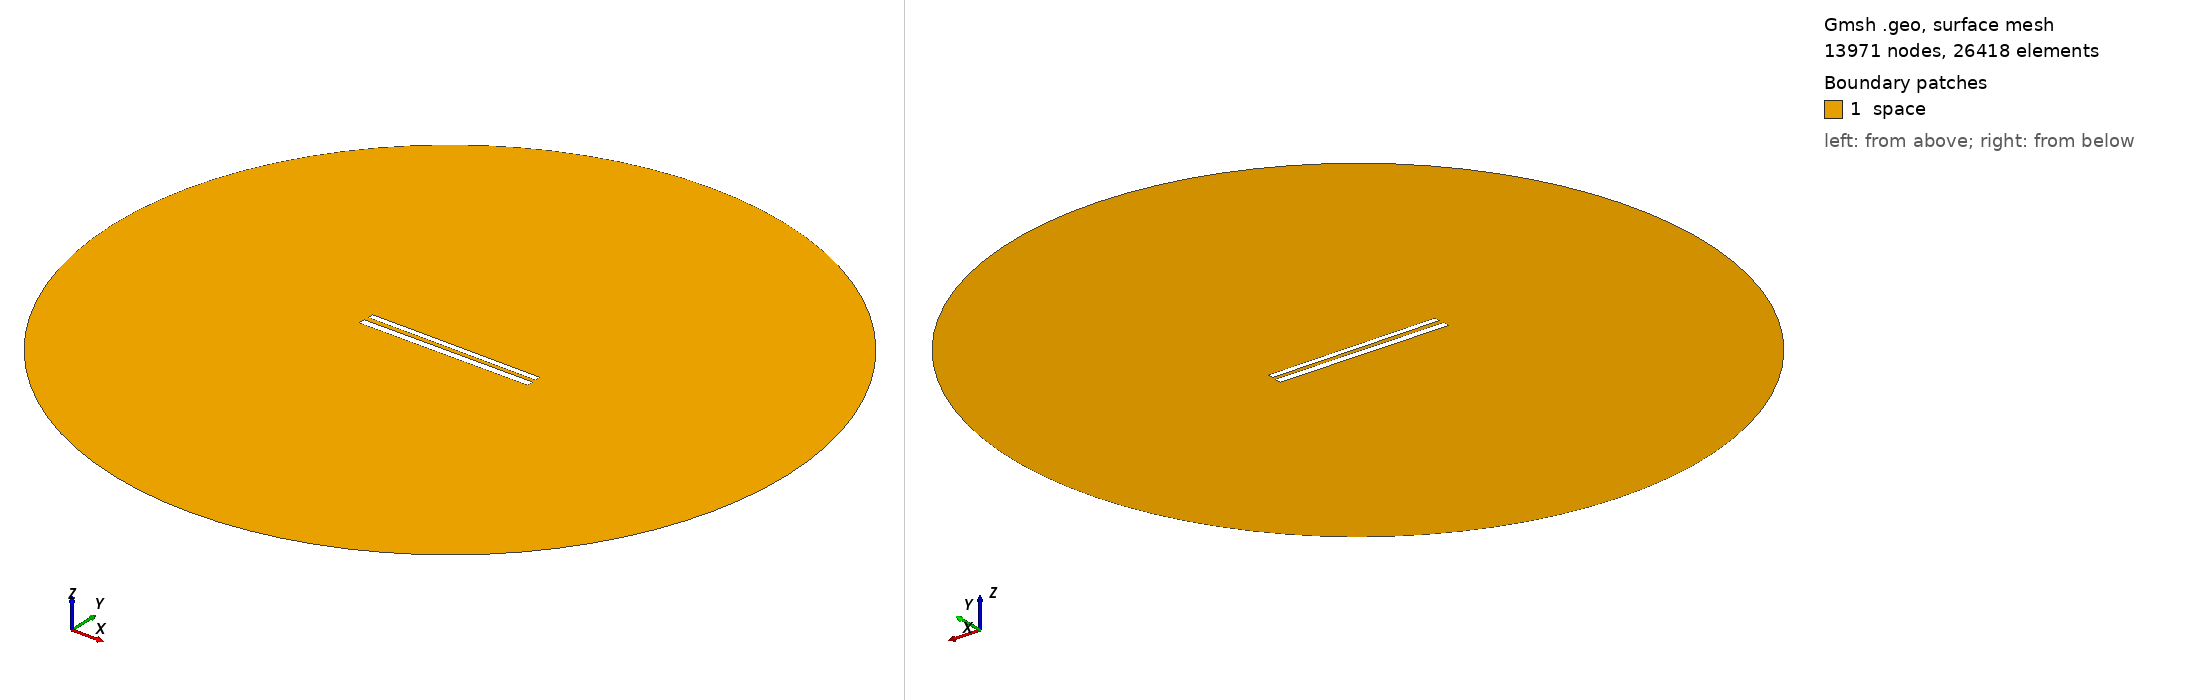

Gmsh geometry script, surface-meshed: 13971 nodes, 26418 surface elements. Boundary patches (legend numbers): 1 space. Left view from above one corner, right view from below the opposite corner. Legend entries are the model's physical surfaces. The drawing asked Gmsh for element sizes between 1% and 20% of the model's largest extent; the script's own settings can give other sizes.

=== 377.geo (drawn) ===
// Set the geometry kernel
SetFactory("OpenCASCADE");

//---------------------------------------
// Rectangles
//---------------------------------------

// Rectangle 1 (top)
Point(1) = {-49.733333333333334, 1.4055555555555554, 0, 1.0};
Point(2) = {49.733333333333334, 1.4055555555555554, 0, 1.0};
Point(3) = {49.733333333333334, 4.872222222222223, 0, 1.0};
Point(4) = {-49.733333333333334, 4.872222222222223, 0, 1.0};

Line(1) = {1, 2};
Line(2) = {2, 3};
Line(3) = {3, 4};
Line(4) = {4, 1};

Line Loop(1) = {1, 2, 3, 4};
Plane Surface(1) = {1};

Rotate { {0, 0, 1}, {0,  1.1388888888888888,  0}, -0.006 } {
  Surface{1};
}

// Rectangle 2 (bottom)
Point(5) = {-50,-1.1388888888888888, 0, 1.0};
Point(6) = { 50,-1.1388888888888888, 0, 1.0};
Point(7) = { 50,-5.138888888888889, 0, 1.0};
Point(8) = {-50,-5.138888888888889, 0, 1.0};

Line(5) = {5, 6};
Line(6) = {6, 7};
Line(7) = {7, 8};
Line(8) = {8, 5};

Line Loop(2) = {5, 6, 7, 8};
Plane Surface(2) = {2}; 


//---------------------------------------
// Circle
//---------------------------------------

// Define points
Point(9) = {0, 0, 0};        // Center
Point(10) = {200, 0, 0};     // Start point
Point(11) = {0, 200, 0};     // 90 degrees
Point(12) = {-200, 0, 0};    // 180 degrees
Point(13) = {0, -200, 0};    // 270 degrees

// Define circle arcs (each needs start, center, end)
Circle(9) = {10, 9, 11};
Circle(10) = {11, 9, 12};
Circle(11) = {12, 9, 13};
Circle(12) = {13, 9, 10};

// Define curve loop and surface if needed
Curve Loop(3) = {9, 10, 11, 12};
Surface(3) = {3};

// Subtract Rectangles from Circle
BooleanDifference{ Surface{3}; Delete; }{ Surface{1}; Surface{2}; Delete; }

//---------------------------------------
// Transfinite Lines and Surface
//---------------------------------------
r = 7;
Transfinite Line {1, 3} = 50*r Using Progression 1;
Transfinite Line {2, 4} = 2*r Using Progression 1;
Transfinite Line {5, 7} = 50*r Using Progression 1;
Transfinite Line {6, 8} = 2*r Using Progression 1;
Transfinite Line {9, 10, 11, 12} = 20 Using Progression 1;

//---------------------------------------
// Define Physical Groups
//---------------------------------------                

//--- Physical Curves
// Physical groups for boundaries
Physical Line("force_segment", 10) = {1};
Physical Line("upper_plate", 11) = {2, 3, 4};
Physical Line("lower_plate", 12) = {5, 6, 7, 8};
Physical Line("boundary", 20) = {9, 10, 11, 12};

//--- Physical Surfaces
Physical Surface("space", 30) = {3};

//---------------------------------------
// 6. Generate the Mesh
//---------------------------------------
Mesh 2;  // 2D mesh generation
